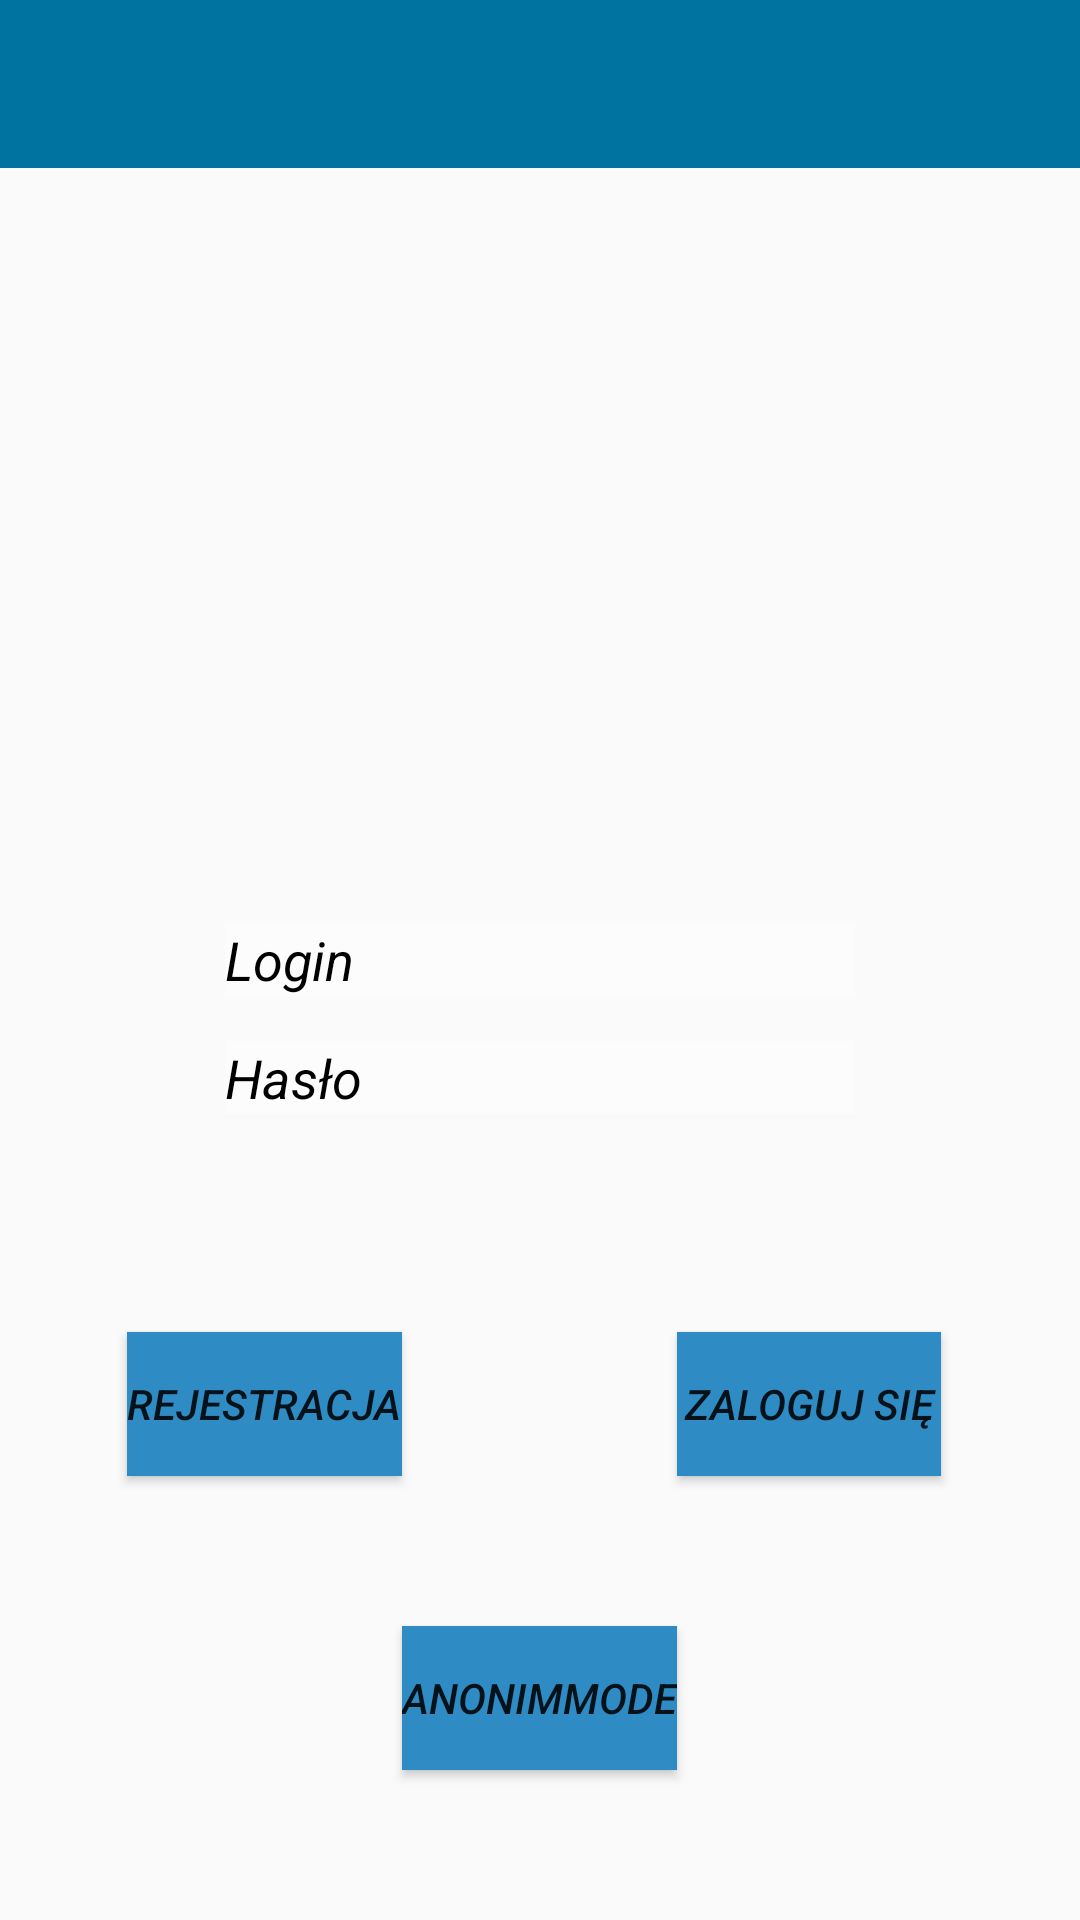

Write the Android layout XML for this screen, with the resource values it uses.
<!-- AndroidManifest.xml: application theme Theme.AppCompat.Light.NoActionBar -->
<!-- res/layout/activity_login.xml -->
<?xml version="1.0" encoding="utf-8"?>
<RelativeLayout
    xmlns:android="http://schemas.android.com/apk/res/android"
    xmlns:app="http://schemas.android.com/apk/res-auto"
    xmlns:tools="http://schemas.android.com/tools"
    android:layout_width="match_parent"
    android:layout_height="match_parent"
    android:background="@drawable/pills_bg"
    tools:context="com.example.monia.rejestracja.LoginActivity">

    <include
        layout="@layout/klient_toolbar"
        android:id="@+id/klient_toolbar">
    </include>

    <ImageView
        android:id="@+id/Logo"
        android:layout_width="wrap_content"
        android:layout_height="@dimen/logo_weight"
        android:layout_above="@+id/LoginL"
        android:layout_centerHorizontal="true"
        android:layout_marginBottom="20dp"
        android:src="@drawable/logo" />

    <EditText
        android:id="@+id/LoginL"
        android:layout_width="wrap_content"
        android:layout_height="wrap_content"
        android:layout_centerHorizontal="true"
        android:layout_centerVertical="true"
        android:ems="10"
        android:textColorHint="@color/colorBlack"
        android:background="#8FFF"
        android:hint="Login"
        android:textStyle="italic"
        android:inputType="textPersonName" />

    <EditText
        android:id="@+id/PasswordP"
        android:layout_width="wrap_content"
        android:layout_height="wrap_content"
        android:layout_below="@+id/LoginL"
        android:layout_centerHorizontal="true"
        android:layout_marginTop="15dp"
        android:ems="10"
        android:textColorHint="@color/colorBlack"
        android:background="#8FFF"
        android:hint="Hasło"
        android:textStyle="italic"
        android:inputType="textPassword" />

    <Button
        android:id="@+id/Rejestracja"
        android:layout_width="wrap_content"
        android:layout_height="wrap_content"
        android:textStyle="italic"
        android:layout_above="@+id/AnonimMode"
        android:layout_marginBottom="50dp"
        android:layout_toStartOf="@+id/AnonimMode"
        android:background="@color/JasnyNiebieski"
        android:text="REJESTRACJA" />

    <Button
        android:id="@+id/Logowanie"
        android:layout_width="wrap_content"
        android:layout_height="wrap_content"
        android:layout_above="@+id/AnonimMode"
        android:layout_marginBottom="50dp"
        android:layout_toEndOf="@+id/AnonimMode"
        android:background="@color/JasnyNiebieski"
        android:textStyle="italic"
        android:text="ZALOGUJ SIĘ" />

    <Button
        android:id="@+id/AnonimMode"
        android:layout_width="wrap_content"
        android:layout_height="wrap_content"
        android:layout_alignParentBottom="true"
        android:layout_centerHorizontal="true"
        android:layout_marginBottom="50dp"
        android:background="@color/JasnyNiebieski"
        android:textStyle="italic"
        android:text="AnonimMode" />

</RelativeLayout>
<!-- res/layout/klient_toolbar.xml (included above) -->
<?xml version="1.0" encoding="utf-8"?>
<android.support.v7.widget.Toolbar
    xmlns:app="http://schemas.android.com/apk/res-auto"
    xmlns:android="http://schemas.android.com/apk/res/android"
    android:layout_width="match_parent"
    android:layout_height="wrap_content"
    app:theme="@style/CustomToolbarStyle"
    app:popupTheme="@style/CustomPupupStyle">



</android.support.v7.widget.Toolbar>
<!-- resources referenced by this layout -->
<resources>
  <color name="JasnyNiebieski">#2E8BC3</color>
  <color name="colorBlack">#000000</color>
  <dimen name="logo_weight">160dp</dimen>
  <style name="CustomPupupStyle" parent="Theme.AppCompat.Light.NoActionBar">
          <item name="android:background">@color/JasnyNiebieski</item>
          <item name="overlapAnchor">false</item>
          <item name="android:dropDownVerticalOffset">-4dp</item>
  
      </style>
  <style name="CustomToolbarStyle" parent="Theme.AppCompat.Light.NoActionBar">
          <item name="android:background">@color/CiemnyNiebieski</item>
  
      </style>
  <color name="CiemnyNiebieski">#0073A1</color>
</resources>
